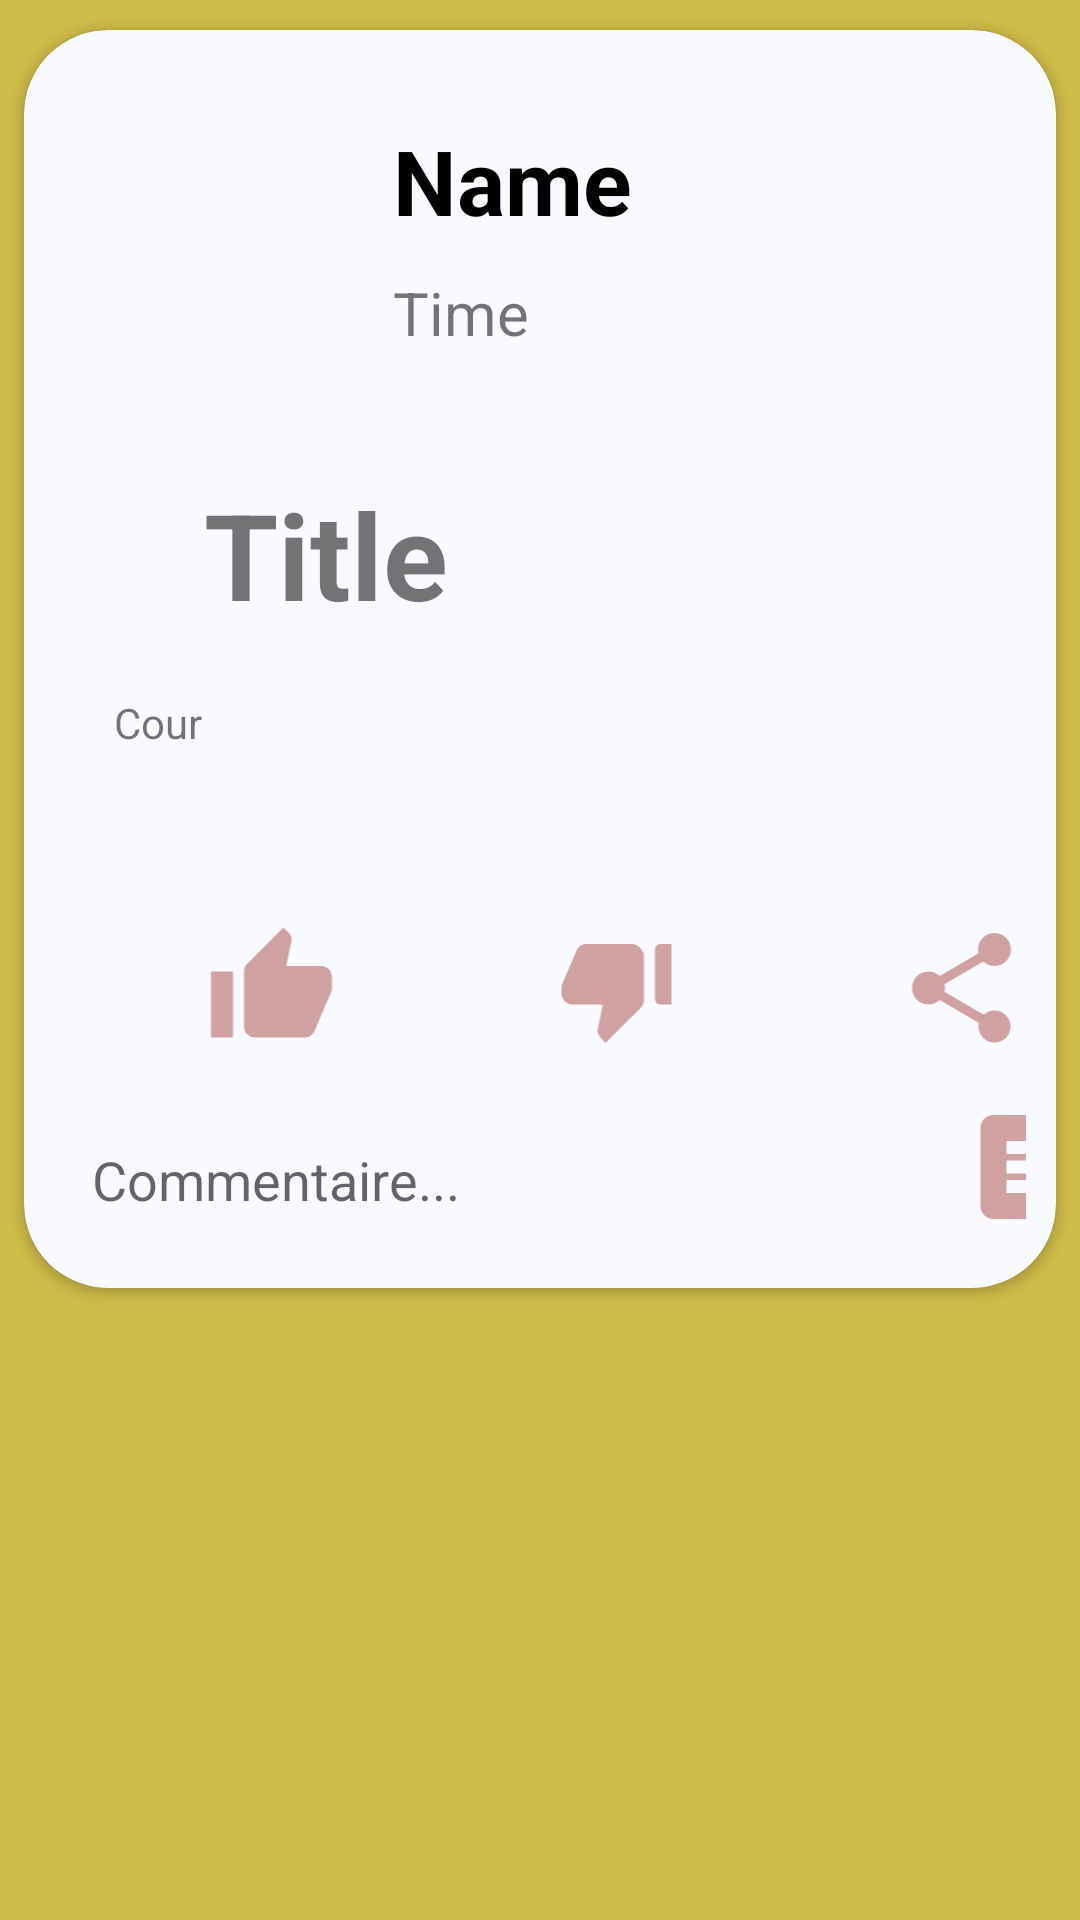

Layout XML and referenced resources for this Android screen:
<!-- AndroidManifest.xml: application theme Theme.Retrofit_trying6 -->
<!-- res/layout/activity_recycle_view_acceuil.xml -->
<?xml version="1.0" encoding="utf-8"?>
<LinearLayout xmlns:android="http://schemas.android.com/apk/res/android"
    xmlns:app="http://schemas.android.com/apk/res-auto"
    xmlns:tools="http://schemas.android.com/tools"
    android:layout_width="match_parent"
    android:layout_height="wrap_content"
    tools:context=".RecycleView_AcceuilActivity"
    android:orientation="vertical"
    android:background="#CEBC49">

    <androidx.cardview.widget.CardView
        android:id="@+id/card_pertanyaan"
        android:layout_width="match_parent"
        android:layout_height="wrap_content"
        android:layout_marginLeft="8dp"
        android:layout_marginTop="10dp"
        android:layout_marginRight="8dp"
        android:clickable="true"
        android:foreground="?selectableItemBackground"
        app:cardBackgroundColor="#F9FAFF"
        app:cardCornerRadius="28dp"
        app:contentPadding="10dp"
        android:elevation="100dp">


        <LinearLayout
            android:layout_width="match_parent"
            android:layout_height="wrap_content"
            android:orientation="vertical">


            <LinearLayout
                android:layout_width="match_parent"
                android:layout_height="wrap_content"
                android:orientation="horizontal">

                <ImageView
                    android:id="@+id/img"
                    android:layout_width="93dp"
                    android:layout_height="88dp"
                    android:layout_margin="10dp"
                    />

                <LinearLayout
                    android:layout_width="match_parent"
                    android:layout_height="match_parent"
                    android:orientation="vertical">

                    <TextView
                        android:id="@+id/name"
                        android:layout_width="match_parent"
                        android:layout_height="wrap_content"
                        android:layout_marginTop="20dp"
                        android:layout_weight="1"
                        android:text="Name"
                        android:textSize="30dp"
                        android:textStyle="bold"
                        android:textColor="@color/black"/>

                    <TextView
                        android:id="@+id/time"
                        android:layout_width="match_parent"
                        android:layout_height="wrap_content"
                        android:layout_weight="1"
                        android:text="Time"
                        android:textSize="20dp" />
                </LinearLayout>

            </LinearLayout>

            <TextView
                android:id="@+id/title"
                android:layout_width="match_parent"
                android:layout_height="wrap_content"
                android:layout_marginLeft="50dp"
                android:layout_marginTop="30dp"
                android:text="Title"
                android:textSize="40dp"
                android:textStyle="bold" />

            <TextView
                android:id="@+id/cour"
                android:layout_width="370dp"
                android:layout_height="56dp"
                android:layout_margin="20dp"
                android:text="Cour" />

            <LinearLayout
                android:layout_width="match_parent"
                android:layout_height="50dp"
                android:orientation="horizontal">


                <ImageView
                    android:id="@+id/jaime"
                    android:layout_width="65dp"
                    android:layout_height="44dp"
                    android:src="@drawable/ic_like"
                    android:layout_marginEnd="50dp"
                    android:layout_marginStart="40dp"/>
                <ImageView
                    android:id="@+id/dislike"
                    android:layout_width="65dp"
                    android:layout_height="44dp"
                    android:src="@drawable/ic_dislike"
                    android:layout_marginEnd="50dp"/>
                <ImageView
                    android:id="@+id/share"
                    android:layout_width="65dp"
                    android:layout_height="44dp"
                    android:src="@drawable/ic_share"/>






            </LinearLayout>

            <LinearLayout
                android:layout_width="match_parent"
                android:layout_height="wrap_content"
                android:orientation="horizontal"
                android:layout_marginTop="10dp">

                <EditText
                    android:id="@+id/editcoment"
                    android:layout_width="290dp"
                    android:layout_height="match_parent"
                    android:layout_margin="4dp"
                    android:background="@drawable/text_input_bt"
                    android:elevation="5dp"
                    android:hint="  Commentaire..."
                    android:inputType="text" />

                <ImageView
                    android:id="@+id/coment"
                    android:layout_width="65dp"
                    android:layout_height="52dp"
                    android:src="@drawable/ic_comment"/>


            </LinearLayout>
        </LinearLayout>

    </androidx.cardview.widget.CardView>

</LinearLayout>
<!-- resources referenced by this layout -->
<resources>
  <color name="black">#FF000000</color>
  <!-- drawable ic_comment (drawable) -->
  <vector android:autoMirrored="true" android:height="24dp"
      android:tint="#D0A1A1" android:viewportHeight="24"
      android:viewportWidth="24" android:width="24dp" xmlns:android="http://schemas.android.com/apk/res/android">
      <path android:fillColor="@android:color/white" android:pathData="M21.99,4c0,-1.1 -0.89,-2 -1.99,-2L4,2c-1.1,0 -2,0.9 -2,2v12c0,1.1 0.9,2 2,2h14l4,4 -0.01,-18zM18,14L6,14v-2h12v2zM18,11L6,11L6,9h12v2zM18,8L6,8L6,6h12v2z"/>
  </vector>
  <!-- drawable ic_dislike (drawable) -->
  <vector android:height="24dp" android:tint="#D0A1A1"
      android:viewportHeight="24" android:viewportWidth="24"
      android:width="24dp" xmlns:android="http://schemas.android.com/apk/res/android">
      <path android:fillColor="@android:color/white" android:pathData="M22,4h-2c-0.55,0 -1,0.45 -1,1v9c0,0.55 0.45,1 1,1h2V4zM2.17,11.12c-0.11,0.25 -0.17,0.52 -0.17,0.8V13c0,1.1 0.9,2 2,2h5.5l-0.92,4.65c-0.05,0.22 -0.02,0.46 0.08,0.66 0.23,0.45 0.52,0.86 0.88,1.22L10,22l6.41,-6.41c0.38,-0.38 0.59,-0.89 0.59,-1.42V6.34C17,5.05 15.95,4 14.66,4h-8.1c-0.71,0 -1.36,0.37 -1.72,0.97l-2.67,6.15z"/>
  </vector>
  <!-- drawable ic_like (drawable) -->
  <vector android:height="24dp" android:tint="#D0A1A1"
      android:viewportHeight="24" android:viewportWidth="24"
      android:width="24dp" xmlns:android="http://schemas.android.com/apk/res/android">
      <path android:fillColor="@android:color/white" android:pathData="M1,21h4L5,9L1,9v12zM23,10c0,-1.1 -0.9,-2 -2,-2h-6.31l0.95,-4.57 0.03,-0.32c0,-0.41 -0.17,-0.79 -0.44,-1.06L14.17,1 7.59,7.59C7.22,7.95 7,8.45 7,9v10c0,1.1 0.9,2 2,2h9c0.83,0 1.54,-0.5 1.84,-1.22l3.02,-7.05c0.09,-0.23 0.14,-0.47 0.14,-0.73v-2z"/>
  </vector>
  <!-- drawable ic_share (drawable) -->
  <vector android:height="24dp" android:tint="#D0A1A1"
      android:viewportHeight="24" android:viewportWidth="24"
      android:width="24dp"
      xmlns:android="http://schemas.android.com/apk/res/android">
      <path android:fillColor="@android:color/white" android:pathData="M18,16.08c-0.76,0 -1.44,0.3 -1.96,0.77L8.91,12.7c0.05,-0.23 0.09,-0.46 0.09,-0.7s-0.04,-0.47 -0.09,-0.7l7.05,-4.11c0.54,0.5 1.25,0.81 2.04,0.81 1.66,0 3,-1.34 3,-3s-1.34,-3 -3,-3 -3,1.34 -3,3c0,0.24 0.04,0.47 0.09,0.7L8.04,9.81C7.5,9.31 6.79,9 6,9c-1.66,0 -3,1.34 -3,3s1.34,3 3,3c0.79,0 1.5,-0.31 2.04,-0.81l7.12,4.16c-0.05,0.21 -0.08,0.43 -0.08,0.65 0,1.61 1.31,2.92 2.92,2.92 1.61,0 2.92,-1.31 2.92,-2.92s-1.31,-2.92 -2.92,-2.92z"/>
  </vector>
  <style name="Theme.Retrofit_trying6" parent="Theme.AppCompat.Light.DarkActionBar">
          
          <item name="colorPrimary">#EA544B</item>
          <item name="colorPrimaryDark">@color/purple_700</item>
          <item name="colorAccent">@color/teal_200</item>
          
      </style>
  <color name="purple_700">#FF3700B3</color>
  <color name="teal_200">#FF03DAC5</color>
</resources>
